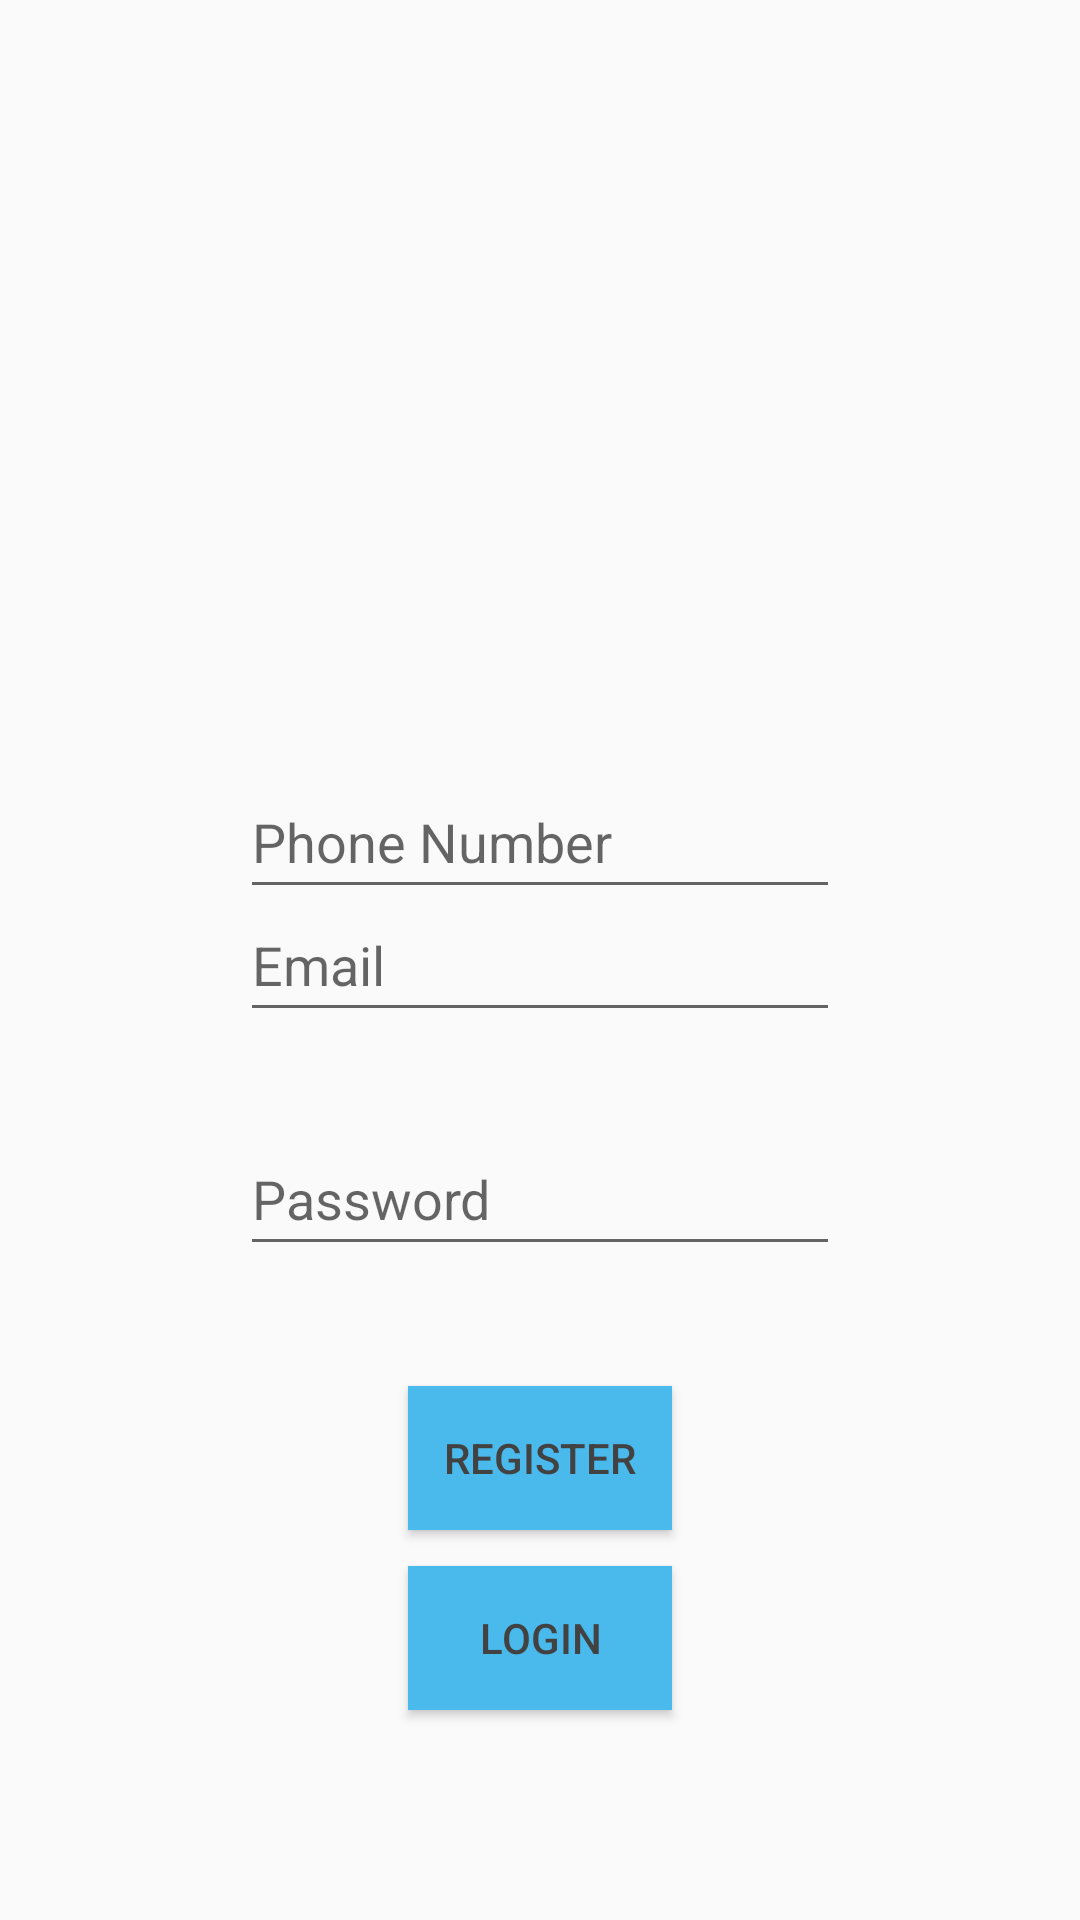

The Android layout XML behind this screen, and the referenced resources:
<!-- AndroidManifest.xml: activity theme AppTheme -->
<!-- res/layout/activity_register.xml -->
<?xml version="1.0" encoding="utf-8"?>
<RelativeLayout xmlns:android="http://schemas.android.com/apk/res/android"
    xmlns:app="http://schemas.android.com/apk/res-auto"
    xmlns:tools="http://schemas.android.com/tools"
    android:layout_width="match_parent"
    android:layout_height="match_parent"
    tools:context=".RegisterActivity">

    <EditText
        android:id="@+id/email_register"
        android:layout_width="200dp"
        android:layout_height="wrap_content"
        android:layout_centerInParent="true"
        android:hint="Email"
        android:minHeight="48dp"/>

    <EditText
        android:id="@+id/password_register"
        android:layout_width="200dp"
        android:layout_height="wrap_content"
        android:layout_below="@+id/email_register"
        android:layout_centerHorizontal="true"
        android:layout_marginTop="30dp"
        android:hint="Password"
        android:minHeight="48dp"
        android:autofillHints="" />

    <EditText
        android:id="@+id/phone_register"
        android:layout_width="200dp"
        android:layout_height="wrap_content"
        android:layout_centerHorizontal="true"
        android:layout_marginTop="255dp"
        android:hint="Phone Number"
        android:inputType="phone"
        android:minHeight="48dp" />


    <Button
        android:id="@+id/btn_register"
        android:layout_width="wrap_content"
        android:layout_height="wrap_content"
        android:layout_below="@+id/password_register"
        android:layout_centerHorizontal="true"
        android:layout_marginTop="40dp"
        android:background="#4ABAED"
        android:text="@string/register"
        android:textColor="#424242" />

    <Button
        android:id="@+id/btn_login_after_register"
        android:layout_width="wrap_content"
        android:layout_height="wrap_content"
        android:layout_below="@+id/password_register"
        android:layout_centerHorizontal="true"
        android:layout_marginTop="100dp"
        android:background="#4ABAED"
        android:text="@string/login"
        android:textColor="#424242" />
</RelativeLayout>
<!-- resources referenced by this layout -->
<resources>
  <string name="login">Login</string>
  <string name="register">Register</string>
  <style name="AppTheme" parent="Theme.AppCompat.Light.DarkActionBar">
          
          <item name="colorPrimary">@color/colorPrimary</item>
          <item name="colorPrimaryDark">@color/colorPrimaryDark</item>
          <item name="colorAccent">@color/colorAccent</item>
      </style>
  <!-- not gathered from this repository: default colours our renderer supplied (Android Studio template values) -->
  <color name="colorPrimary">#FF6200EE</color>
  <color name="colorPrimaryDark">#FF3700B3</color>
  <color name="colorAccent">#FF03DAC5</color>
</resources>
